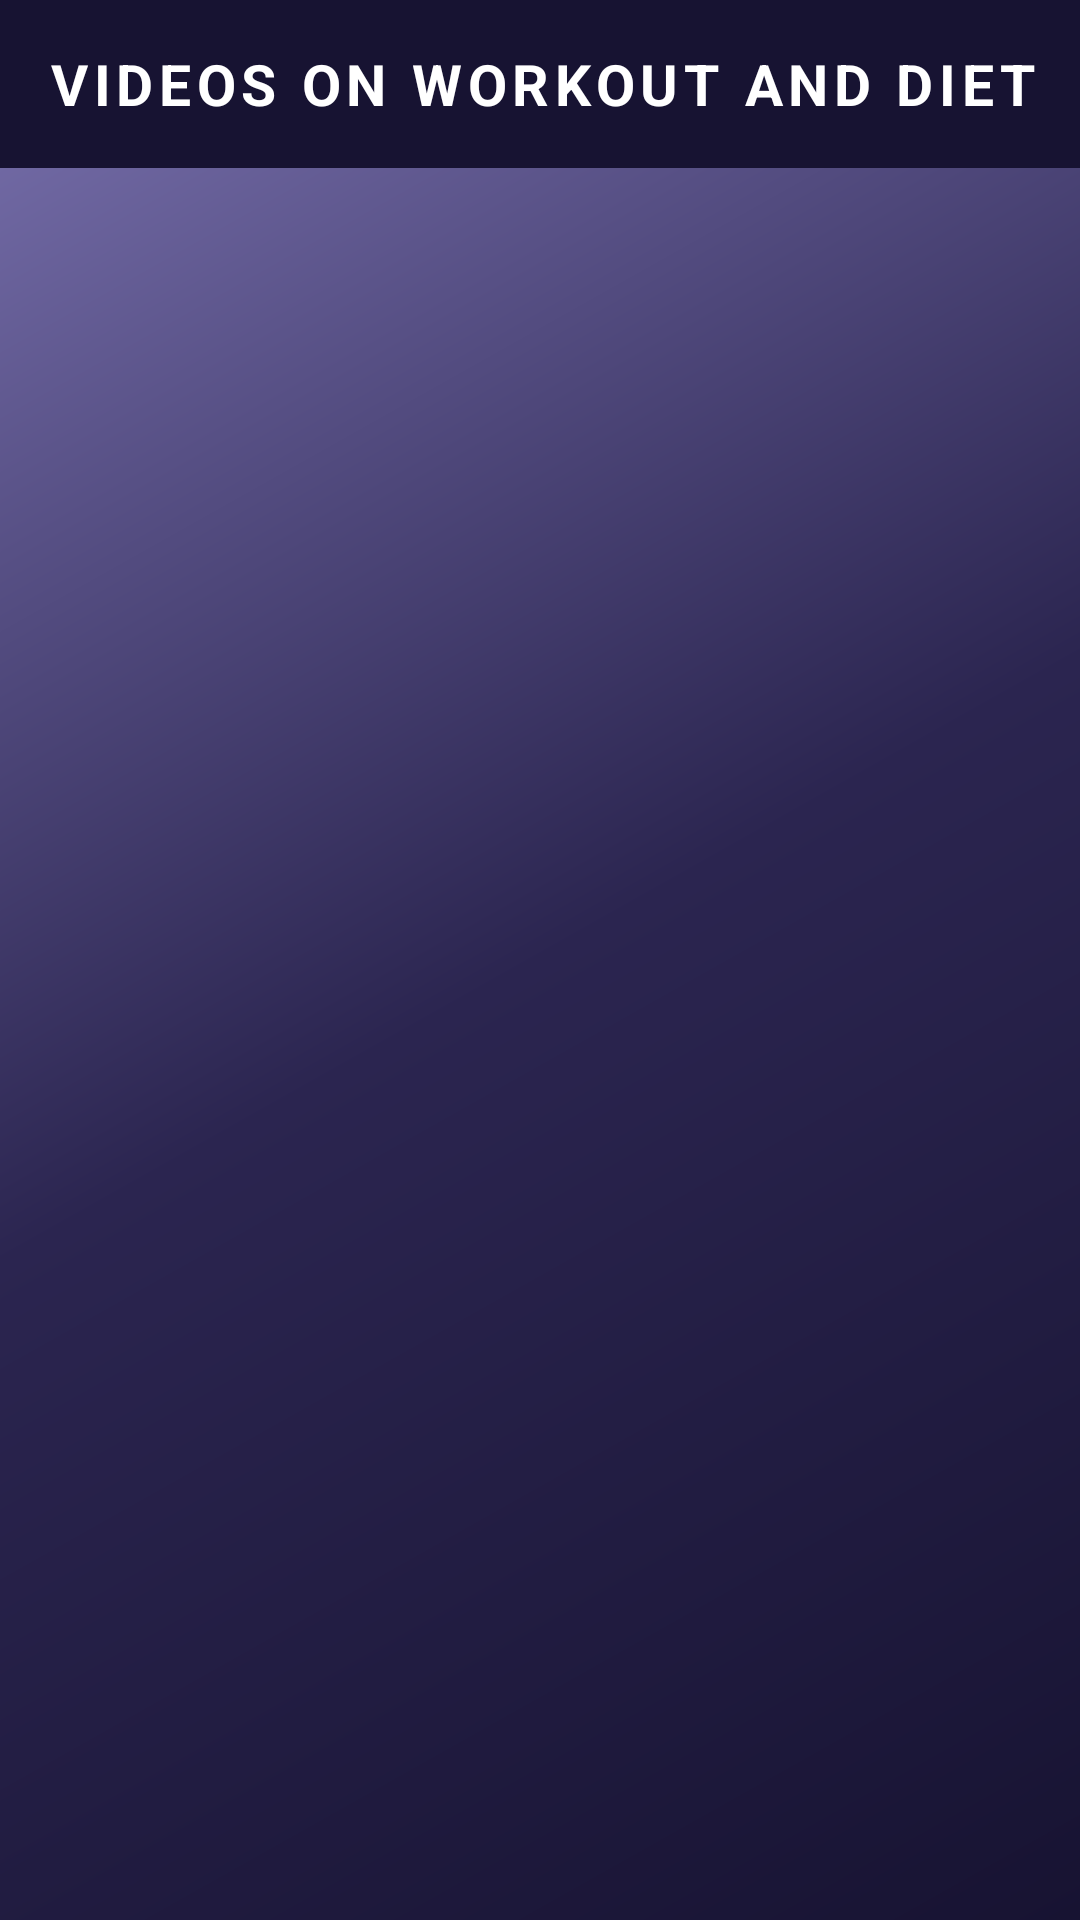

The Android layout XML behind this screen, and the referenced resources:
<!-- AndroidManifest.xml: activity theme Theme.AppCompat.DayNight.NoActionBar -->
<!-- res/layout/activity_video.xml -->
<?xml version="1.0" encoding="utf-8"?>
<androidx.constraintlayout.widget.ConstraintLayout xmlns:android="http://schemas.android.com/apk/res/android"
    xmlns:app="http://schemas.android.com/apk/res-auto"
    xmlns:tools="http://schemas.android.com/tools"
    android:layout_width="match_parent"
    android:layout_height="match_parent"
    android:background="@drawable/gradient_bg"
    tools:context=".VideoActivity">

    <Toolbar
        android:id="@+id/video_toolbar"
        android:layout_width="match_parent"
        android:layout_height="wrap_content"
        android:background="@color/main_activity_bg"
        app:layout_constraintEnd_toEndOf="parent"
        app:layout_constraintStart_toStartOf="parent"
        app:layout_constraintTop_toTopOf="parent">

        <RelativeLayout
            android:layout_width="match_parent"
            android:layout_height="match_parent">

            <TextView
                android:layout_centerVertical="true"
                android:textStyle="bold"
                android:letterSpacing="0.1"
                android:id="@+id/video_toolbar_text"
                android:layout_width="wrap_content"
                android:layout_height="wrap_content"
                android:textColor="@color/white"
                android:text="Videos on workout and diet"
                android:textAllCaps="true"
                android:textSize="19sp"/>

        </RelativeLayout>

    </Toolbar>

    <androidx.recyclerview.widget.RecyclerView
        android:id="@+id/exercise_video_adapter"
        android:layout_width="match_parent"
        android:layout_height="0dp"
        android:layout_margin="16dp"
        app:layout_constraintBottom_toBottomOf="parent"
        app:layout_constraintEnd_toEndOf="parent"
        app:layout_constraintStart_toStartOf="parent"
        app:layout_constraintTop_toBottomOf="@id/video_toolbar"
        tools:listitem="@layout/tips_item" />

</androidx.constraintlayout.widget.ConstraintLayout>
<!-- res/layout/tips_item.xml (included above) -->
<?xml version="1.0" encoding="utf-8"?>
<RelativeLayout
    xmlns:android="http://schemas.android.com/apk/res/android"
    xmlns:app="http://schemas.android.com/apk/res-auto"
    android:id="@+id/day_item_relative"
    android:paddingTop="12dp"
    android:paddingBottom="12dp"
    android:background="@drawable/day_item_bg"
    android:layout_width="match_parent"
    android:layout_marginBottom="10dp"
    android:layout_height="wrap_content">

        <TextView
            android:layout_centerVertical="true"
            android:id="@+id/tipTextView"
            android:layout_marginStart="24dp"
            android:layout_width="wrap_content"
            android:layout_height="wrap_content"
            android:text="TextView"
            android:textColor="@color/black"
            android:textSize="20sp"
            android:letterSpacing="0.1" />

</RelativeLayout>
<!-- resources referenced by this layout -->
<resources>
  <color name="black">#FF000000</color>
  <color name="main_activity_bg">#171332</color>
  <color name="white">#FFFFFFFF</color>
  <!-- drawable gradient_bg (drawable) -->
  <?xml version="1.0" encoding="utf-8"?>
  <shape xmlns:android="http://schemas.android.com/apk/res/android">
  
      <gradient android:angle="315"
          android:startColor="#7A72AF"
          android:centerColor="#2B2550"
          android:endColor="@color/main_activity_bg"/>
  
  </shape>
</resources>
